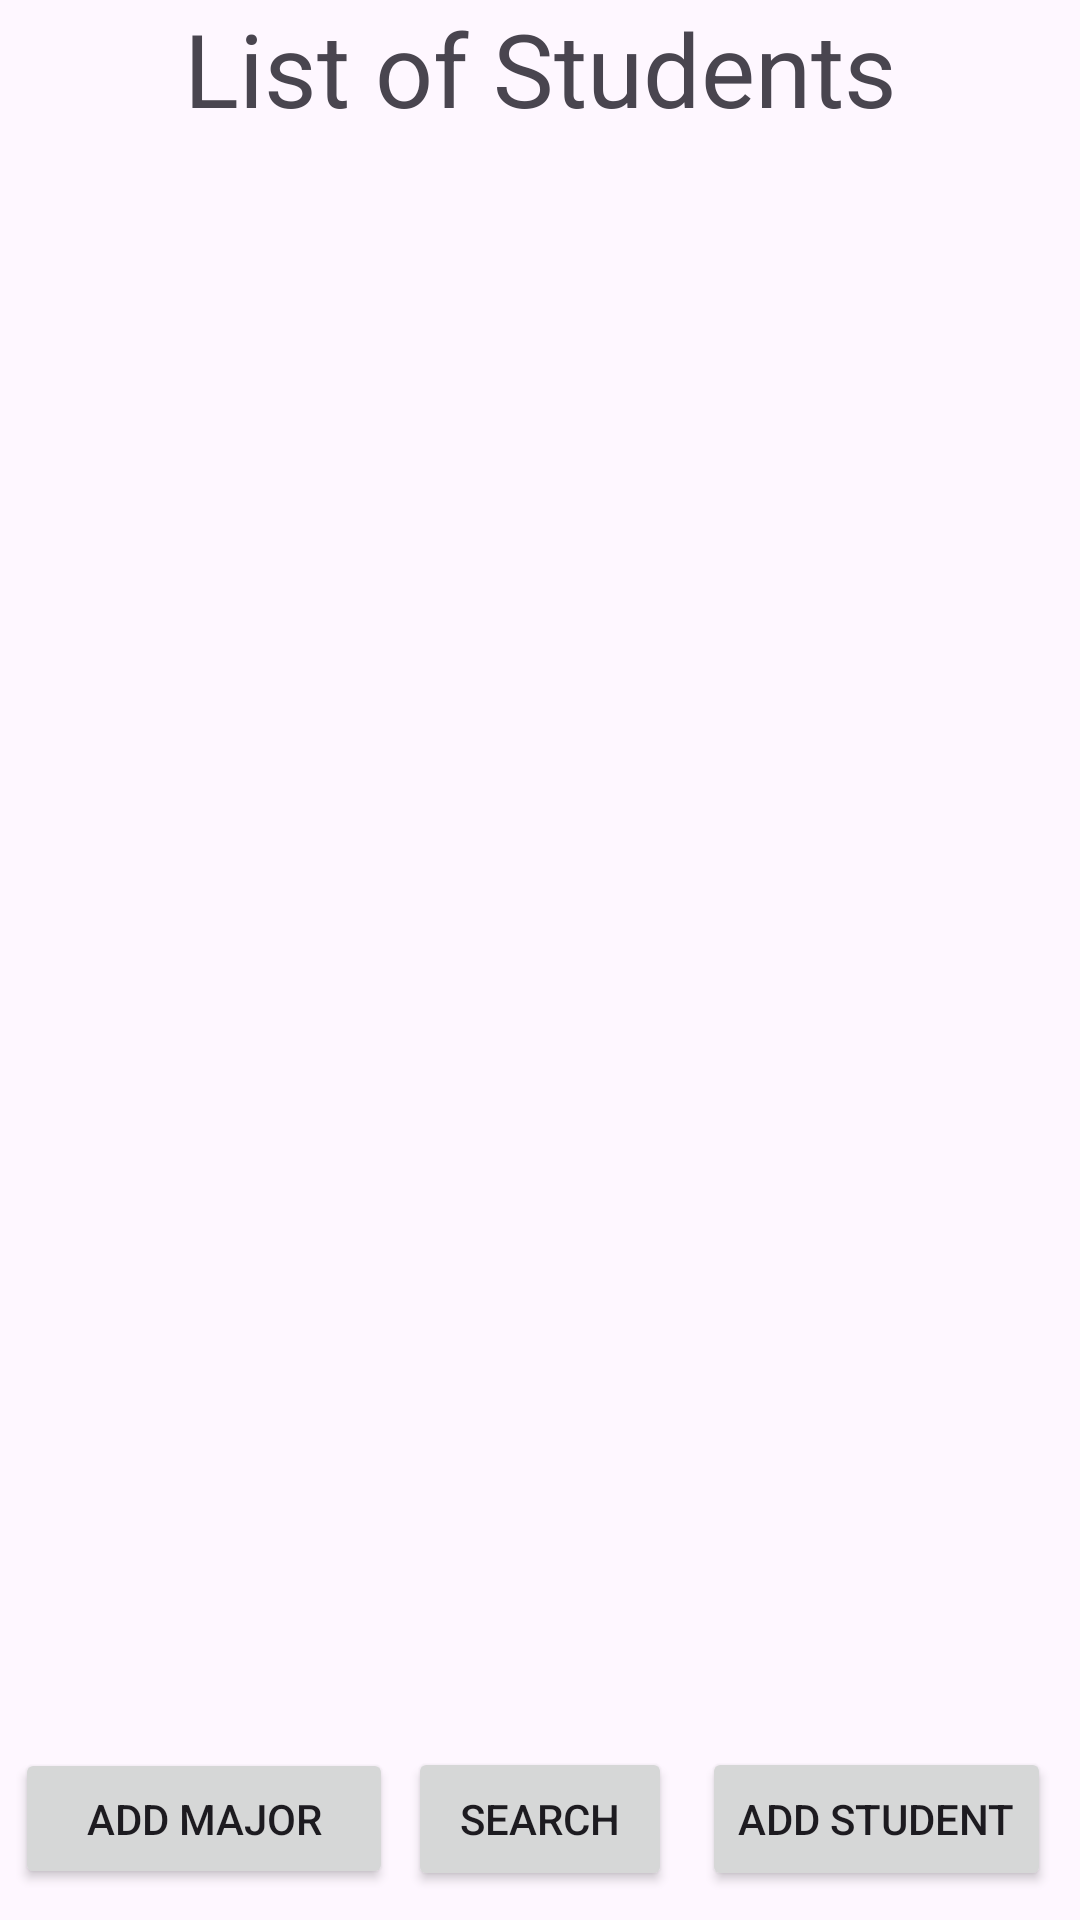

This screen was rendered from an Android layout file. Write that file and the resources it references.
<!-- AndroidManifest.xml: application theme Theme.CIS183_HW03_Granger -->
<!-- res/layout/activity_main.xml -->
<?xml version="1.0" encoding="utf-8"?>
<androidx.constraintlayout.widget.ConstraintLayout xmlns:android="http://schemas.android.com/apk/res/android"
    xmlns:app="http://schemas.android.com/apk/res-auto"
    xmlns:tools="http://schemas.android.com/tools"
    android:id="@+id/main"
    android:layout_width="match_parent"
    android:layout_height="match_parent"
    tools:context=".MainActivity">

    <ListView
        android:id="@+id/lv_v_main_studentList"
        android:layout_width="411dp"
        android:layout_height="567dp"
        android:layout_marginBottom="108dp"
        app:layout_constraintBottom_toBottomOf="parent"
        app:layout_constraintEnd_toEndOf="parent"
        app:layout_constraintStart_toStartOf="parent"
        app:layout_constraintTop_toBottomOf="@+id/textView" />

    <TextView
        android:id="@+id/textView"
        android:layout_width="wrap_content"
        android:layout_height="wrap_content"
        android:text="List of Students"
        android:textSize="34sp"
        app:layout_constraintEnd_toEndOf="parent"
        app:layout_constraintStart_toStartOf="parent"
        app:layout_constraintTop_toTopOf="parent" />

    <Button
        android:id="@+id/btn_v_main_addMajor"
        android:layout_width="126dp"
        android:layout_height="47dp"
        android:text="Add Major"
        app:layout_constraintBottom_toBottomOf="parent"
        app:layout_constraintEnd_toStartOf="@+id/btn_v_main_search"
        app:layout_constraintHorizontal_bias="0.484"
        app:layout_constraintStart_toStartOf="parent"
        app:layout_constraintTop_toBottomOf="@+id/lv_v_main_studentList" />

    <Button
        android:id="@+id/btn_v_main_search"
        android:layout_width="wrap_content"
        android:layout_height="wrap_content"
        android:text="Search"
        app:layout_constraintBottom_toBottomOf="parent"
        app:layout_constraintEnd_toEndOf="parent"
        app:layout_constraintStart_toStartOf="parent"
        app:layout_constraintTop_toBottomOf="@+id/lv_v_main_studentList" />

    <Button
        android:id="@+id/btn_v_main_addStudent"
        android:layout_width="wrap_content"
        android:layout_height="wrap_content"
        android:text="Add Student"
        app:layout_constraintBottom_toBottomOf="parent"
        app:layout_constraintEnd_toEndOf="parent"
        app:layout_constraintStart_toEndOf="@+id/btn_v_main_search"
        app:layout_constraintTop_toBottomOf="@+id/lv_v_main_studentList" />
</androidx.constraintlayout.widget.ConstraintLayout>
<!-- resources referenced by this layout -->
<resources>
  <style name="Theme.CIS183_HW03_Granger" parent="Base.Theme.CIS183_HW03_Granger" />
  <style name="Base.Theme.CIS183_HW03_Granger" parent="Theme.Material3.DayNight.NoActionBar">
          
          
      </style>
</resources>
